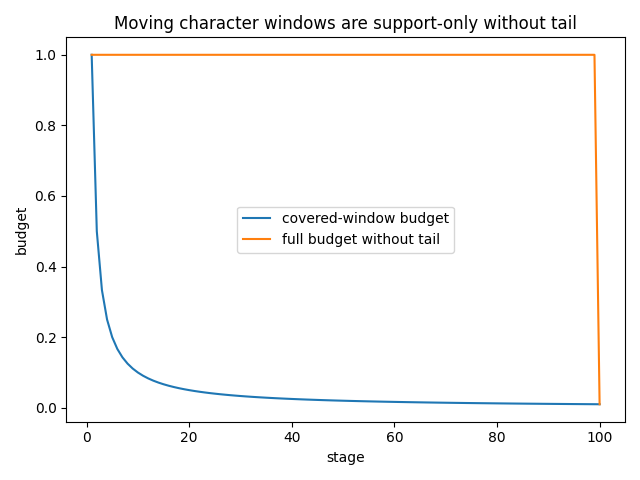

Data behind this chart, as committed beside it:
stage, covered, hidden, covered_budget, full_budget_without_tail
1, 1, 99, 1.0, 1.0
2, 2, 98, 0.5, 1.0
3, 3, 97, 0.3333, 1.0
4, 4, 96, 0.25, 1.0
5, 5, 95, 0.2, 1.0
6, 6, 94, 0.1667, 1.0
7, 7, 93, 0.1429, 1.0
8, 8, 92, 0.125, 1.0
9, 9, 91, 0.1111, 1.0
10, 10, 90, 0.1, 1.0
11, 11, 89, 0.09091, 1.0
12, 12, 88, 0.08333, 1.0
13, 13, 87, 0.07692, 1.0
14, 14, 86, 0.07143, 1.0
15, 15, 85, 0.06667, 1.0
16, 16, 84, 0.0625, 1.0
17, 17, 83, 0.05882, 1.0
18, 18, 82, 0.05556, 1.0
19, 19, 81, 0.05263, 1.0
20, 20, 80, 0.05, 1.0
21, 21, 79, 0.04762, 1.0
22, 22, 78, 0.04545, 1.0
23, 23, 77, 0.04348, 1.0
24, 24, 76, 0.04167, 1.0
25, 25, 75, 0.04, 1.0
26, 26, 74, 0.03846, 1.0
27, 27, 73, 0.03704, 1.0
28, 28, 72, 0.03571, 1.0
29, 29, 71, 0.03448, 1.0
30, 30, 70, 0.03333, 1.0
31, 31, 69, 0.03226, 1.0
32, 32, 68, 0.03125, 1.0
33, 33, 67, 0.0303, 1.0
34, 34, 66, 0.02941, 1.0
35, 35, 65, 0.02857, 1.0
36, 36, 64, 0.02778, 1.0
37, 37, 63, 0.02703, 1.0
38, 38, 62, 0.02632, 1.0
39, 39, 61, 0.02564, 1.0
40, 40, 60, 0.025, 1.0
41, 41, 59, 0.02439, 1.0
42, 42, 58, 0.02381, 1.0
43, 43, 57, 0.02326, 1.0
44, 44, 56, 0.02273, 1.0
45, 45, 55, 0.02222, 1.0
46, 46, 54, 0.02174, 1.0
47, 47, 53, 0.02128, 1.0
48, 48, 52, 0.02083, 1.0
49, 49, 51, 0.02041, 1.0
50, 50, 50, 0.02, 1.0
51, 51, 49, 0.01961, 1.0
52, 52, 48, 0.01923, 1.0
53, 53, 47, 0.01887, 1.0
54, 54, 46, 0.01852, 1.0
55, 55, 45, 0.01818, 1.0
56, 56, 44, 0.01786, 1.0
57, 57, 43, 0.01754, 1.0
58, 58, 42, 0.01724, 1.0
59, 59, 41, 0.01695, 1.0
60, 60, 40, 0.01667, 1.0
... 40 more rows
